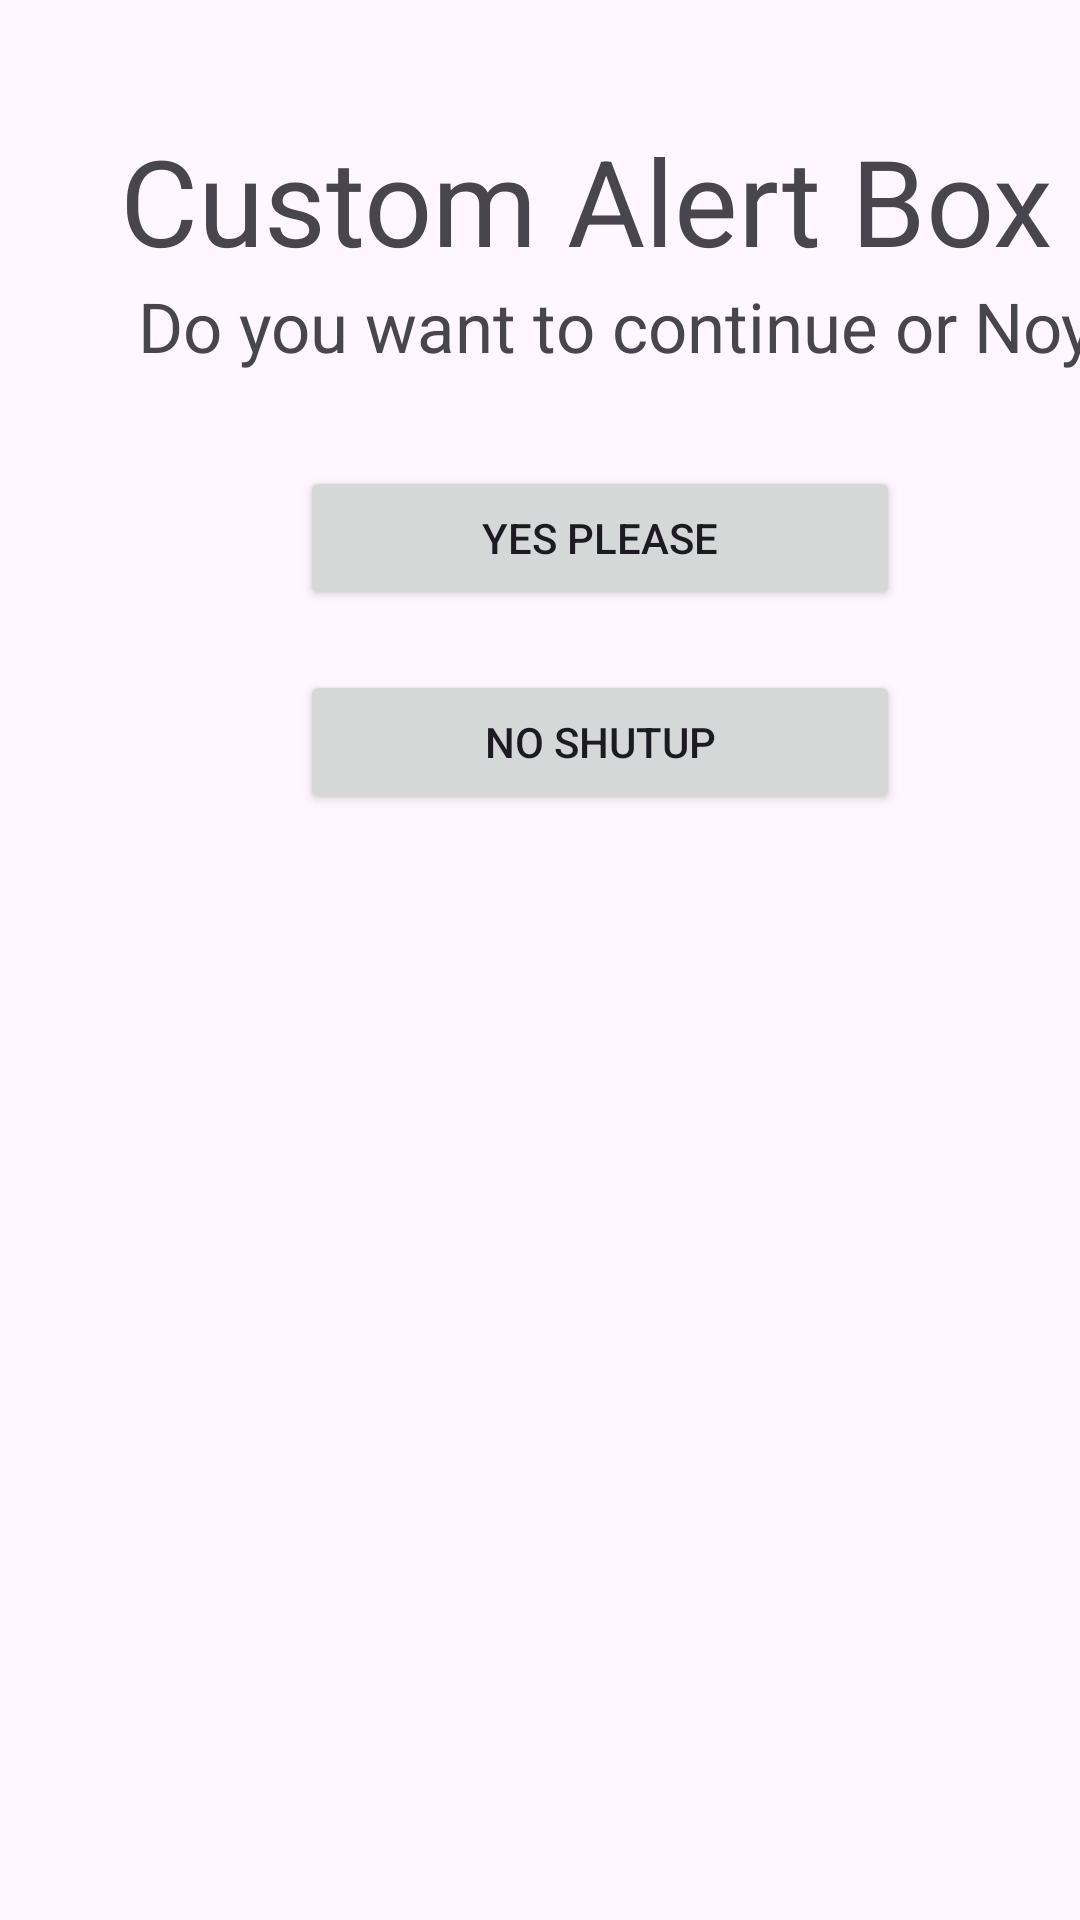

This screen was rendered from an Android layout file. Write that file and the resources it references.
<!-- AndroidManifest.xml: application theme Theme.Applocalize -->
<!-- res/layout/constom_alert.xml -->
<?xml version="1.0" encoding="utf-8"?>
<LinearLayout xmlns:android="http://schemas.android.com/apk/res/android"
    android:layout_width="match_parent"
    android:layout_height="match_parent"
    android:layout_gravity="center_vertical"
    android:orientation="vertical"
    >

    <TextView
        android:id="@+id/alertTitle"
        android:layout_width="wrap_content"
        android:layout_height="wrap_content"
        android:gravity="center"
        android:text="Custom Alert Box"
        android:textSize="40dp"
        android:layout_marginTop="40dp"
        android:layout_marginStart="40dp"/>


    <TextView
        android:id="@+id/textView13"
        android:layout_width="351dp"
        android:layout_height="42dp"
        android:layout_marginStart="30dp"

        android:text="Do you want to continue or Noy"
        android:textAlignment="center"

        android:textSize="23sp" />

    <Button
        android:id="@+id/button8"
        android:layout_width="200dp"
        android:layout_height="wrap_content"
        android:text="Yes Please"
        android:layout_marginTop="20dp"
        android:layout_marginStart="100sp"/>
    <Button
        android:id="@+id/button9"
        android:layout_width="200dp"
        android:layout_height="wrap_content"
        android:text="No shutup"
        android:layout_marginTop="20dp"
        android:layout_marginStart="100sp"/>

</LinearLayout>
<!-- resources referenced by this layout -->
<resources>
  <style name="Theme.Applocalize" parent="Base.Theme.Applocalize" />
  <style name="Base.Theme.Applocalize" parent="Theme.Material3.DayNight">
          
          
  
          <item name="colorPrimary">#6200EE</item>
  
          <item name="colorPrimaryVariant">#3700B3</item>
          <item name="colorOnPrimary">#FFFFFF</item>
  
  
      </style>
</resources>
